The GitHub repository ajbanegas/CNN-CAD contains a labelled image folder "clasif-malaria" with 2 categories: decoys, inhibitors. Examples follow, each with its label.

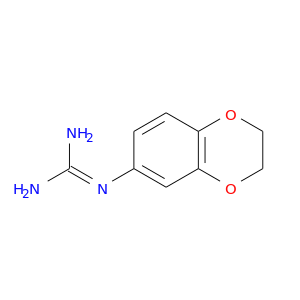
Label: decoys

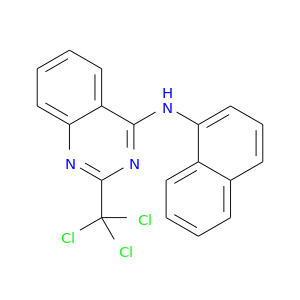
Label: decoys

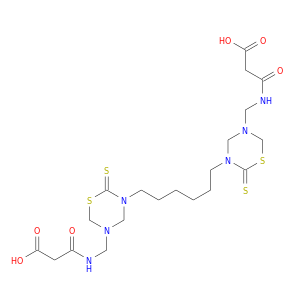
Label: decoys

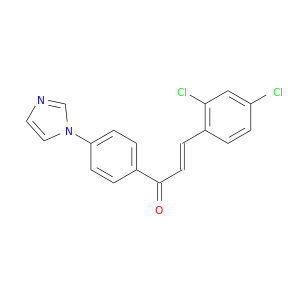
Label: inhibitors

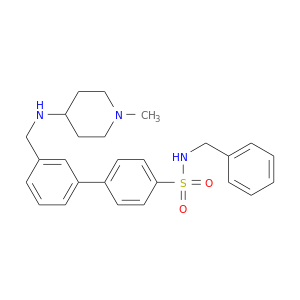
Label: inhibitors

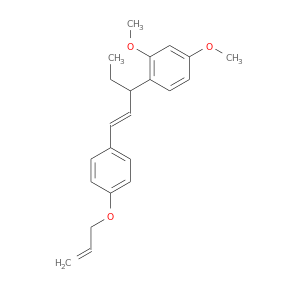
Label: inhibitors
